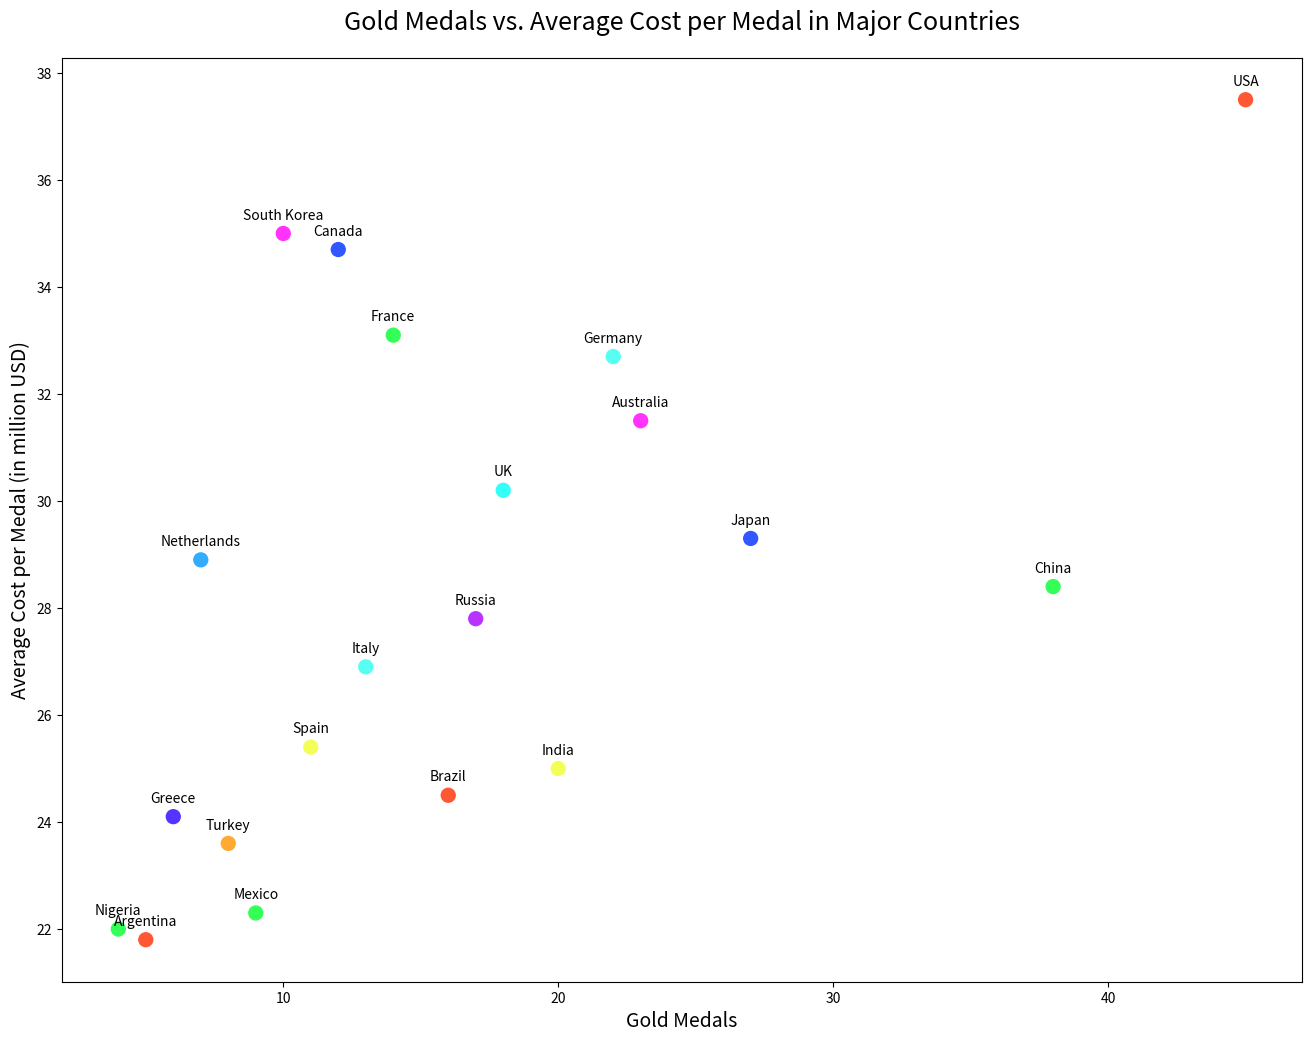

This chart was generated by the following Python code:

import matplotlib.pyplot as plt

# Data for scatterplot
countries = ["USA", "China", "Japan", "Germany", "India", "Australia", "UK", 
             "Russia", "Brazil", "France", "Canada", "Italy", "Spain", 
             "South Korea", "Mexico", "Turkey", "Netherlands", "Greece", 
             "Argentina", "Nigeria"]
gold_medals = [45, 38, 27, 22, 20, 23, 18, 17, 16, 14, 12, 13, 11, 10, 9, 8, 7, 6, 5, 4]
average_cost_per_medal = [37.5, 28.4, 29.3, 32.7, 25.0, 31.5, 30.2, 27.8, 24.5, 33.1, 34.7, 26.9, 25.4, 35.0, 22.3, 23.6, 28.9, 24.1, 21.8, 22.0]

# Create scatterplot
plt.figure(figsize=(16, 12))
plt.scatter(gold_medals, average_cost_per_medal, c=[
    '#FF5733', '#33FF57', '#3357FF', '#57FFF3', '#F3FF57',
    '#FF33FB', '#33FFF8', '#B833FF', '#FF5733', '#33FF57',
    '#3357FF', '#57FFF3', '#F3FF57', '#FF33FB', '#33FF57',
    '#FFAB33', '#33ABFF', '#5733FF', '#FF5733', '#33FF57'], s=100)

# Customize plot
plt.title('Gold Medals vs. Average Cost per Medal in Major Countries', fontsize=18, pad=20)
plt.xlabel('Gold Medals', fontsize=14)
plt.ylabel('Average Cost per Medal (in million USD)', fontsize=14)

# Annotate data points
for i, country in enumerate(countries):
    plt.annotate(country, (gold_medals[i], average_cost_per_medal[i]), 
                 textcoords="offset points", xytext=(0,10), ha='center')

# Show plot
plt.show()